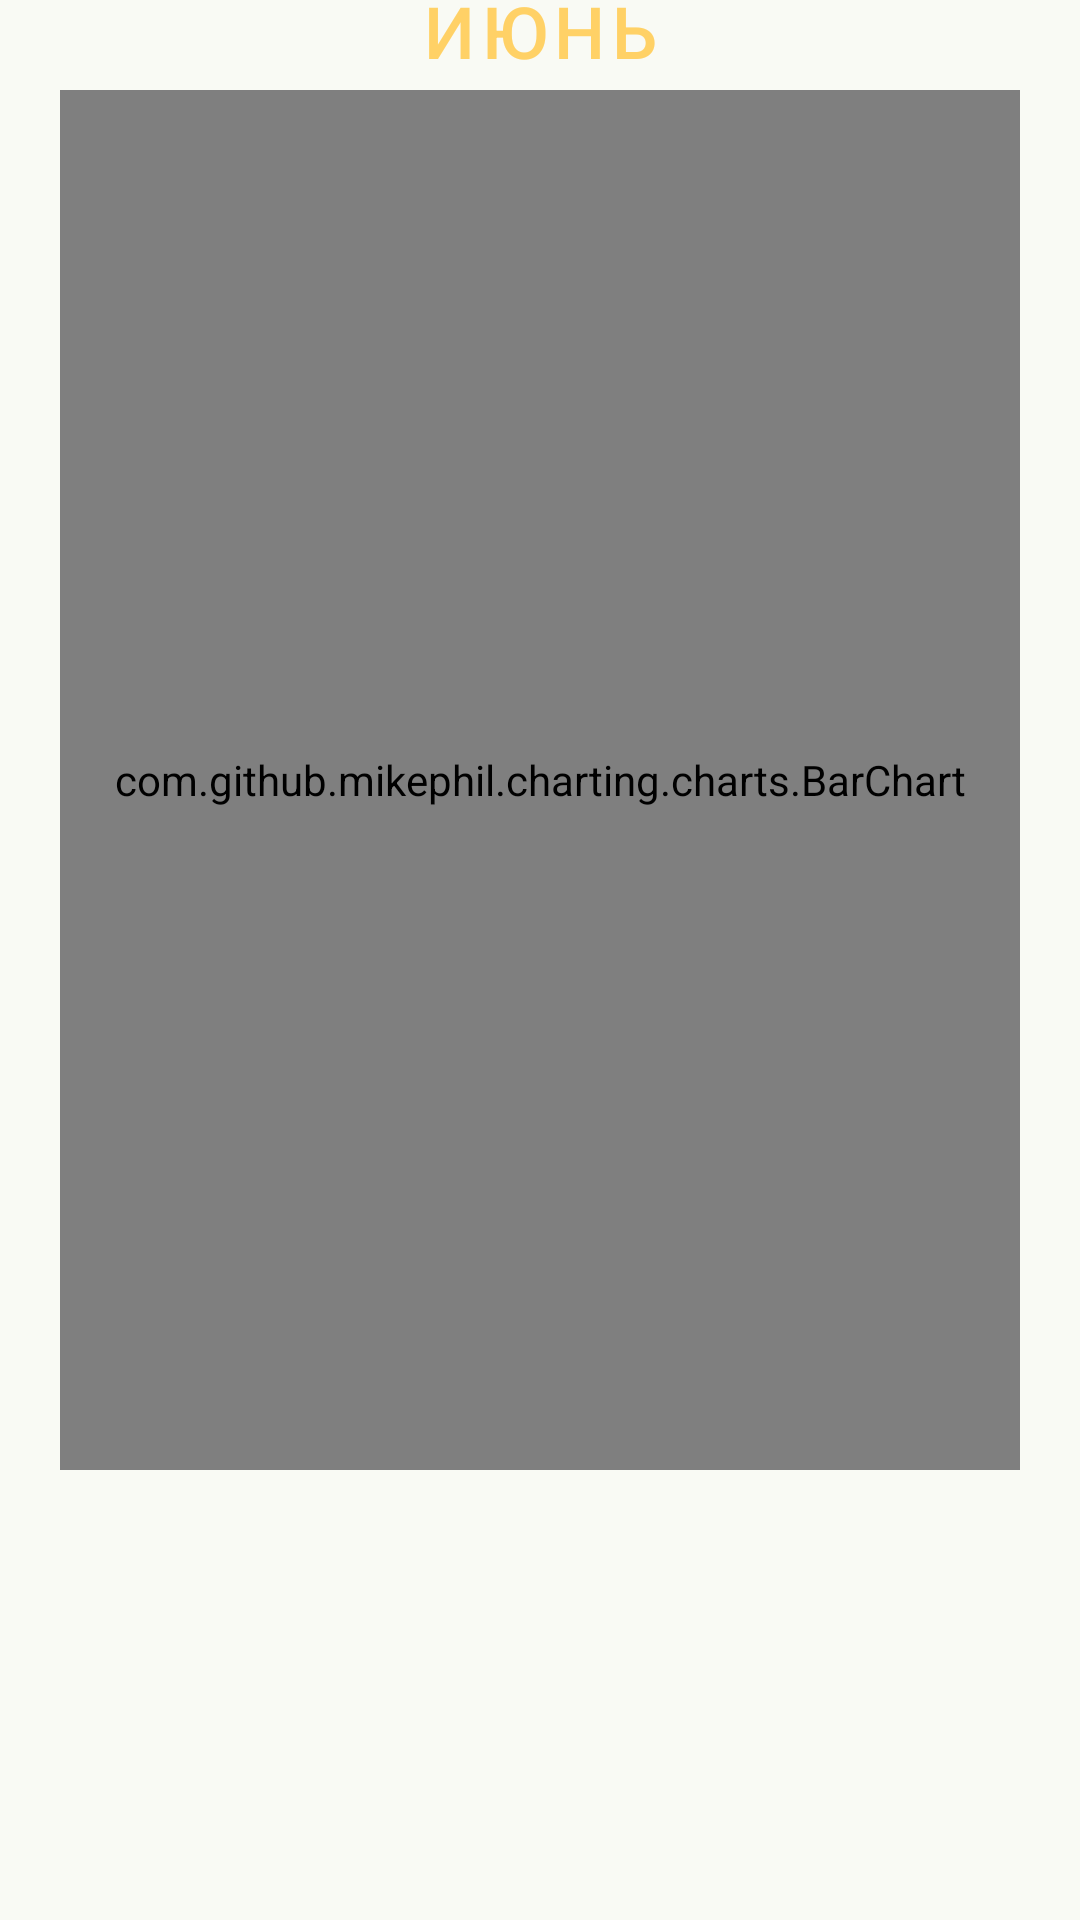

Produce the Android XML layout that renders to this screen, including the resource entries it uses.
<!-- AndroidManifest.xml: application theme Theme.MyCash.NoActionBar -->
<!-- res/layout/fragment_diagrams_income.xml -->
<?xml version="1.0" encoding="utf-8"?>
<layout xmlns:android="http://schemas.android.com/apk/res/android"
    xmlns:app="http://schemas.android.com/apk/res-auto"
    xmlns:tools="http://schemas.android.com/tools">

    <data>

    </data>

    <androidx.constraintlayout.widget.ConstraintLayout
        android:id="@+id/inc"
        android:layout_width="match_parent"
        android:layout_height="match_parent"
        android:background="@color/background"
        tools:context=".ui.main.diagrams.DiagramsIncomeFragment">

        <com.github.mikephil.charting.charts.BarChart
            android:id="@+id/stackedBarChart"
            android:layout_width="0dp"
            android:layout_height="0dp"
            android:layout_marginStart="20dp"
            android:layout_marginTop="20dp"
            android:layout_marginEnd="20dp"
            android:layout_marginBottom="150dp"
            app:layout_constraintBottom_toBottomOf="parent"
            app:layout_constraintEnd_toEndOf="parent"
            app:layout_constraintStart_toStartOf="parent"
            app:layout_constraintTop_toBottomOf="@+id/left">

        </com.github.mikephil.charting.charts.BarChart>

        <Button
            android:id="@+id/date"
            style="@style/Widget.MaterialComponents.Button.TextButton.Icon"
            android:layout_width="200dp"
            android:layout_height="wrap_content"
            android:layout_margin="0dp"
            android:layout_marginStart="10dp"
            android:layout_marginEnd="10dp"
            android:text="Июнь"
            android:textSize="24sp"
            app:layout_constraintBottom_toBottomOf="@+id/left"
            app:layout_constraintEnd_toStartOf="@+id/right"
            app:layout_constraintHorizontal_bias="0.5"
            app:layout_constraintStart_toEndOf="@+id/left"
            app:layout_constraintTop_toTopOf="@+id/left" />

        <ImageButton
            android:id="@+id/left"
            android:layout_width="wrap_content"
            android:layout_height="wrap_content"
            android:layout_margin="10dp"
            android:background="@color/background"
            android:contentDescription="left"
            android:src="@drawable/arrow_left_disabled"
            app:layout_constraintBottom_toBottomOf="parent"
            app:layout_constraintEnd_toStartOf="@+id/date"
            app:layout_constraintHorizontal_bias="0.5"
            app:layout_constraintHorizontal_chainStyle="packed"
            app:layout_constraintStart_toStartOf="parent"
            app:layout_constraintTop_toTopOf="parent"
            app:layout_constraintVertical_bias="0.0" />

        <ImageButton
            android:id="@+id/right"
            android:layout_width="wrap_content"
            android:layout_height="wrap_content"
            android:layout_margin="10dp"
            android:background="@color/background"
            android:contentDescription="right"
            android:src="@drawable/arrow_right_disabled"
            app:layout_constraintBottom_toBottomOf="@+id/date"
            app:layout_constraintEnd_toEndOf="parent"
            app:layout_constraintHorizontal_bias="0.5"
            app:layout_constraintStart_toEndOf="@+id/date"
            app:layout_constraintTop_toTopOf="@+id/date"
            app:tint="@color/textview_colors" />

    </androidx.constraintlayout.widget.ConstraintLayout>
</layout>
<!-- resources referenced by this layout -->
<resources>
  <color name="background">#F9FAF4</color>
  <style name="Theme.MyCash.NoActionBar">
          <item name="windowActionBar">false</item>
          <item name="windowNoTitle">true</item>
      </style>
</resources>
